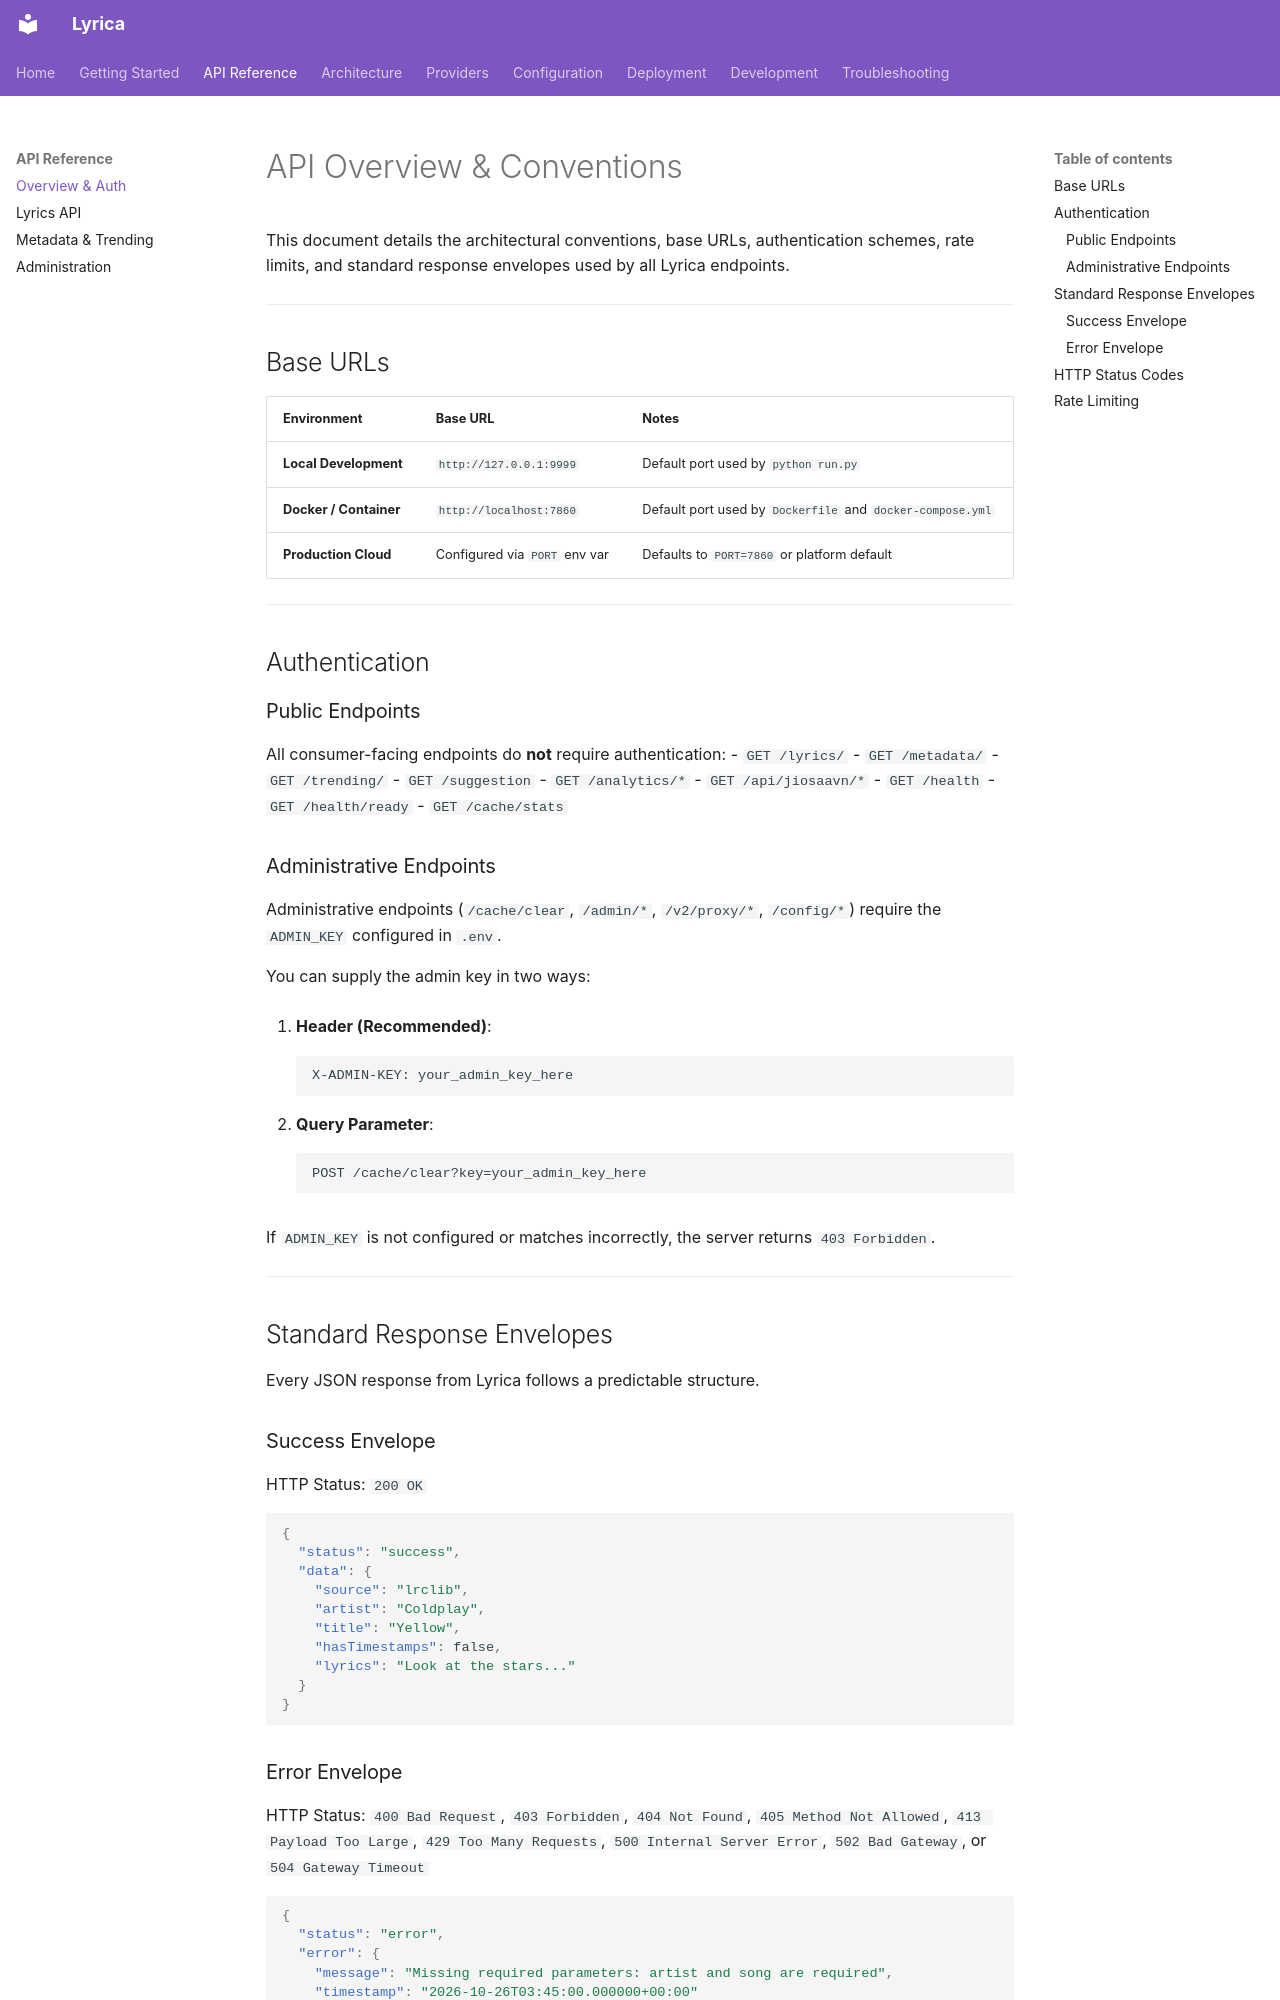

repository: Wilooper/Lyrica · page: api/overview/index.html · generator: mkdocs

# API Overview & Conventions

This document details the architectural conventions, base URLs, authentication schemes, rate limits, and standard response envelopes used by all Lyrica endpoints.

---

## Base URLs

| Environment | Base URL | Notes |
|---|---|---|
| **Local Development** | `http://127.0.0.1:9999` | Default port used by `python run.py` |
| **Docker / Container** | `http://localhost:7860` | Default port used by `Dockerfile` and `docker-compose.yml` |
| **Production Cloud** | Configured via `PORT` env var | Defaults to `PORT=7860` or platform default |

---

## Authentication

### Public Endpoints
All consumer-facing endpoints do **not** require authentication:
- `GET /lyrics/`
- `GET /metadata/`
- `GET /trending/`
- `GET /suggestion`
- `GET /analytics/*`
- `GET /api/jiosaavn/*`
- `GET /health`
- `GET /health/ready`
- `GET /cache/stats`

### Administrative Endpoints
Administrative endpoints (`/cache/clear`, `/admin/*`, `/v2/proxy/*`, `/config/*`) require the `ADMIN_KEY` configured in `.env`.

You can supply the admin key in two ways:

1. **Header (Recommended)**:
   ```http
   X-ADMIN-KEY: your_admin_key_here
   ```

2. **Query Parameter**:
   ```http
   POST /cache/clear?key=your_admin_key_here
   ```

If `ADMIN_KEY` is not configured or matches incorrectly, the server returns `403 Forbidden`.

---

## Standard Response Envelopes

Every JSON response from Lyrica follows a predictable structure.

### Success Envelope

HTTP Status: `200 OK`

```json
{
  "status": "success",
  "data": {
    "source": "lrclib",
    "artist": "Coldplay",
    "title": "Yellow",
    "hasTimestamps": false,
    "lyrics": "Look at the stars..."
  }
}
```

### Error Envelope

HTTP Status: `400 Bad Request`, `403 Forbidden`, `404 Not Found`, `405 Method Not Allowed`, `413 Payload Too Large`, `429 Too Many Requests`, `500 Internal Server Error`, `502 Bad Gateway`, or `504 Gateway Timeout`

```json
{
  "status": "error",
  "error": {
    "message": "Missing required parameters: artist and song are required",
    "timestamp": "2026-10-26T03:45:00.000000+00:00"
  }
}
```

---
